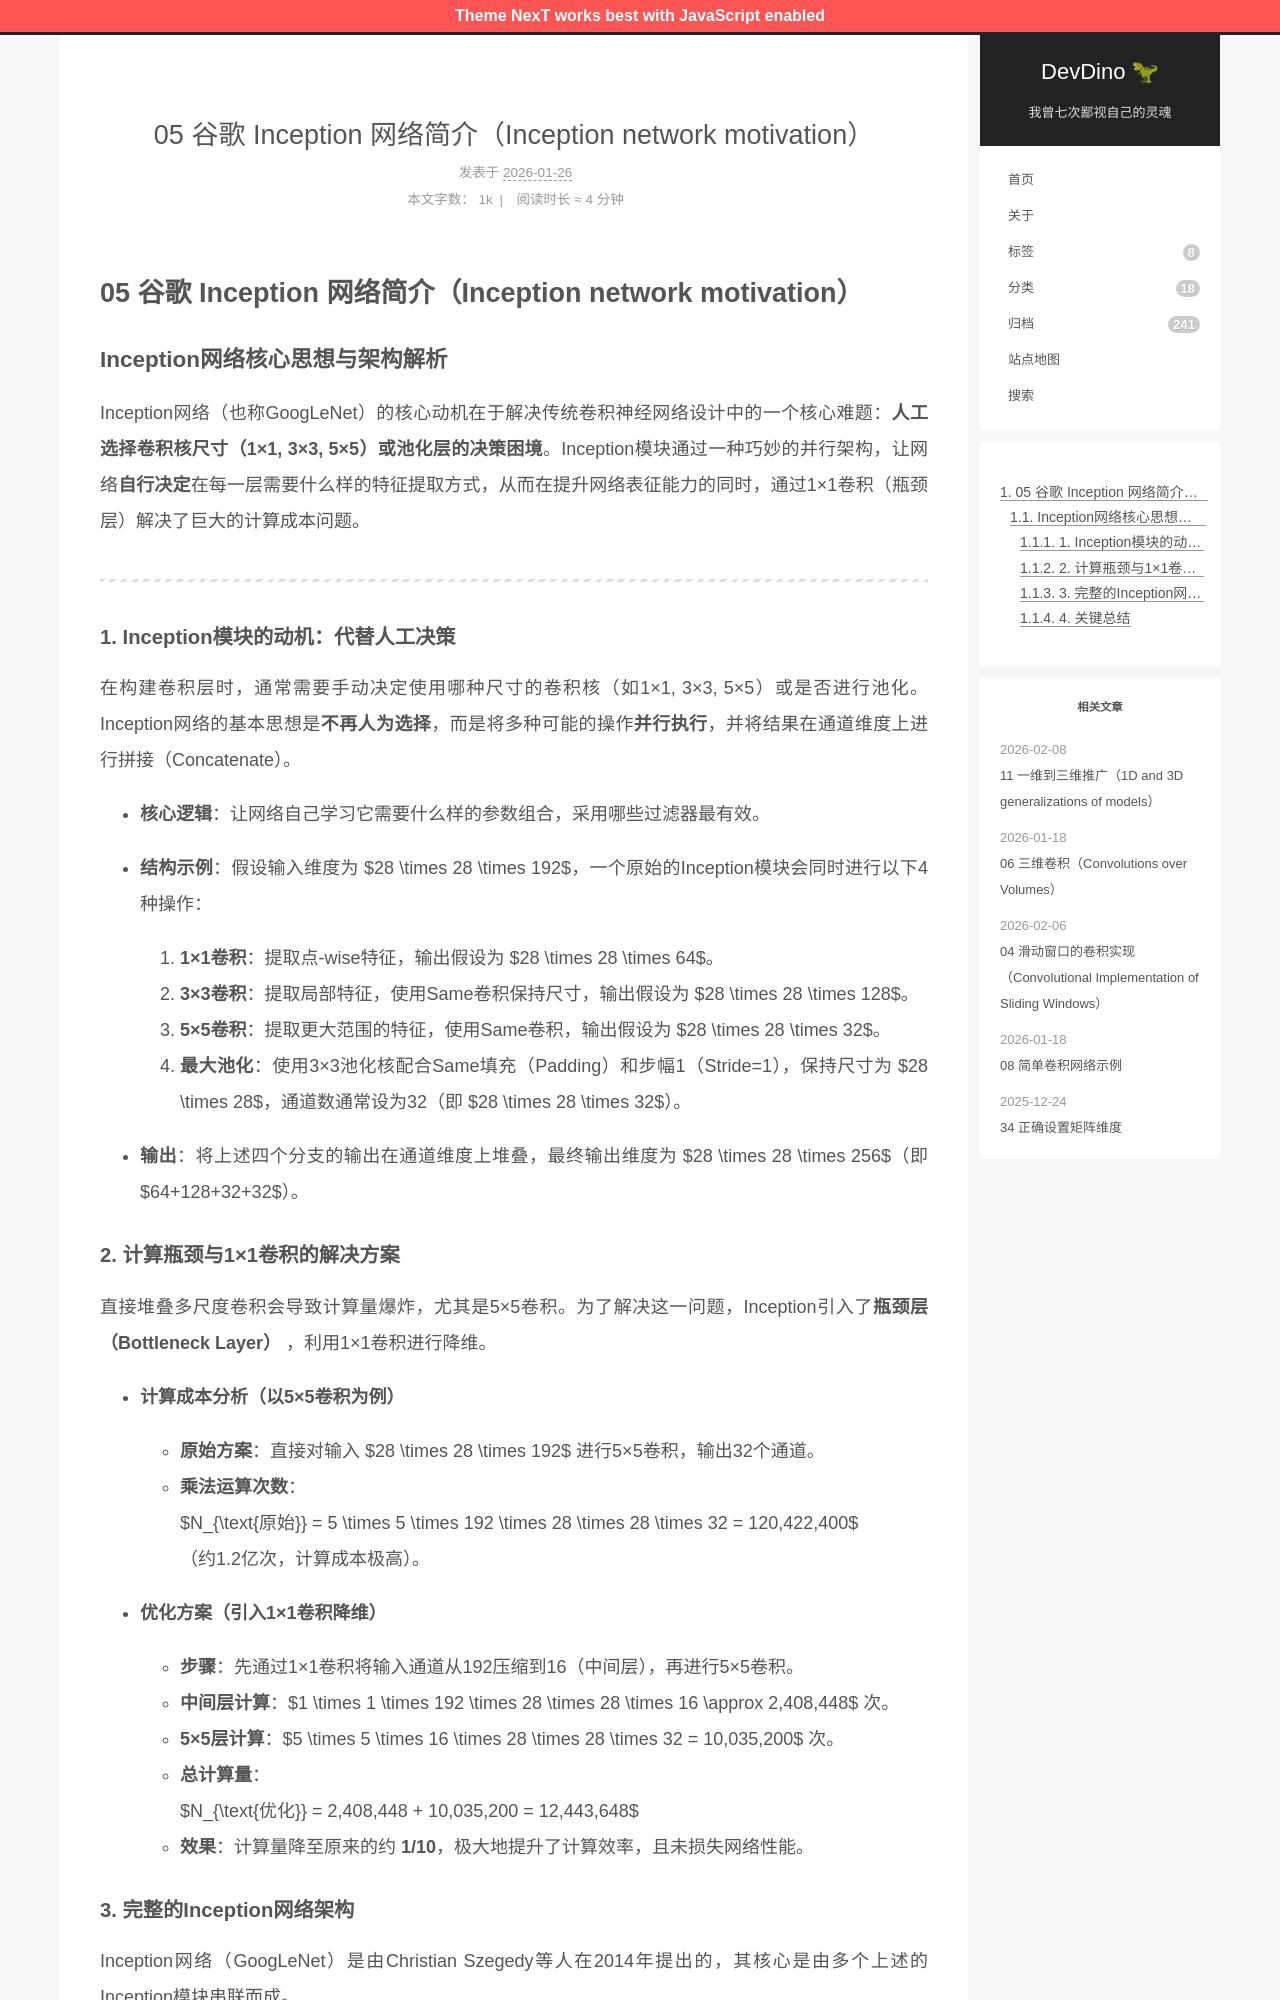

repository: afetmin/blog · page: 卷积神经网络2/05 谷歌 Inception 网络简介（Inception network motivation）/index.html · generator: jekyll

---
title: 05 谷歌 Inception 网络简介（Inception network motivation）
date: 2026-01-26T07:51:06Z
lastmod: 2026-01-26T07:52:55Z
categories: 卷积神经网络
---

# 05 谷歌 Inception 网络简介（Inception network motivation）

### Inception网络核心思想与架构解析

Inception网络（也称GoogLeNet）的核心动机在于解决传统卷积神经网络设计中的一个核心难题：**人工选择卷积核尺寸（1×1, 3×3, 5×5）或池化层的决策困境**。Inception模块通过一种巧妙的并行架构，让网络**自行决定**在每一层需要什么样的特征提取方式，从而在提升网络表征能力的同时，通过1×1卷积（瓶颈层）解决了巨大的计算成本问题。

---

#### 1. Inception模块的动机：代替人工决策

在构建卷积层时，通常需要手动决定使用哪种尺寸的卷积核（如1×1, 3×3, 5×5）或是否进行池化。Inception网络的基本思想是**不再人为选择**，而是将多种可能的操作**并行执行**，并将结果在通道维度上进行拼接（Concatenate）。

- **核心逻辑**：让网络自己学习它需要什么样的参数组合，采用哪些过滤器最有效。
- **结构示例**：假设输入维度为 $28 \times 28 \times 192$，一个原始的Inception模块会同时进行以下4种操作：

  1. **1×1卷积**：提取点-wise特征，输出假设为 $28 \times 28 \times 64$。
  2. **3×3卷积**：提取局部特征，使用Same卷积保持尺寸，输出假设为 $28 \times 28 \times 128$。
  3. **5×5卷积**：提取更大范围的特征，使用Same卷积，输出假设为 $28 \times 28 \times 32$。
  4. **最大池化**：使用3×3池化核配合Same填充（Padding）和步幅1（Stride=1），保持尺寸为 $28 \times 28$，通道数通常设为32（即 $28 \times 28 \times 32$）。
- **输出**：将上述四个分支的输出在通道维度上堆叠，最终输出维度为 $28 \times 28 \times 256$（即 $64+128+32+32$）。
